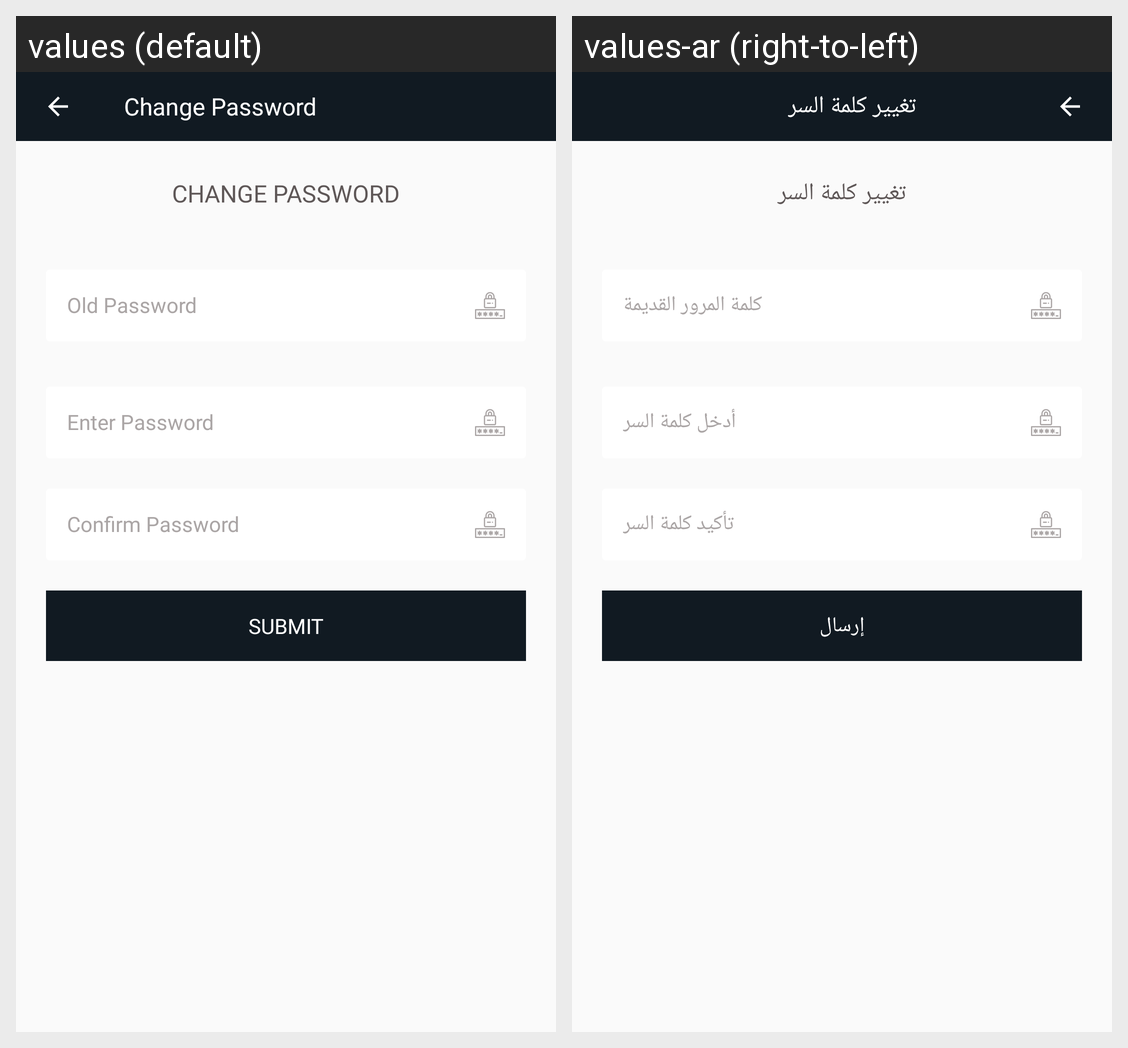

For this localized Android screen grid, give each drawn string resource with its value in every locale shown.
Android screen res/layout/activity_change_password.xml rendered under 2 locales, left to right: values (default), values-ar (right-to-left). Device: Nexus 5 (rendered at 1080×1920; each locale shown at half size, 540×960, under a caption strip naming it); theme AppTheme.
Strings drawn on this screen, with the default value and each locale's value (text and hints the layout hard-codes, and strings that could not be matched under every locale, appear in the picture but are not listed):

tv_changepassword
  values: Change Password
  values-ar: تغيير كلمة السر

title_Changpas1
  values: CHANGE PASSWORD
  values-ar: تغيير كلمة السر

title_oldpassword
  values: Old Password
  values-ar: كلمة المرور القديمة

title_Changpas2
  values: Enter Password
  values-ar: أدخل كلمة السر

title_Changpas3
  values: Confirm Password
  values-ar: تأكيد كلمة السر

submit
  values: Submit
  values-ar: إرسال
